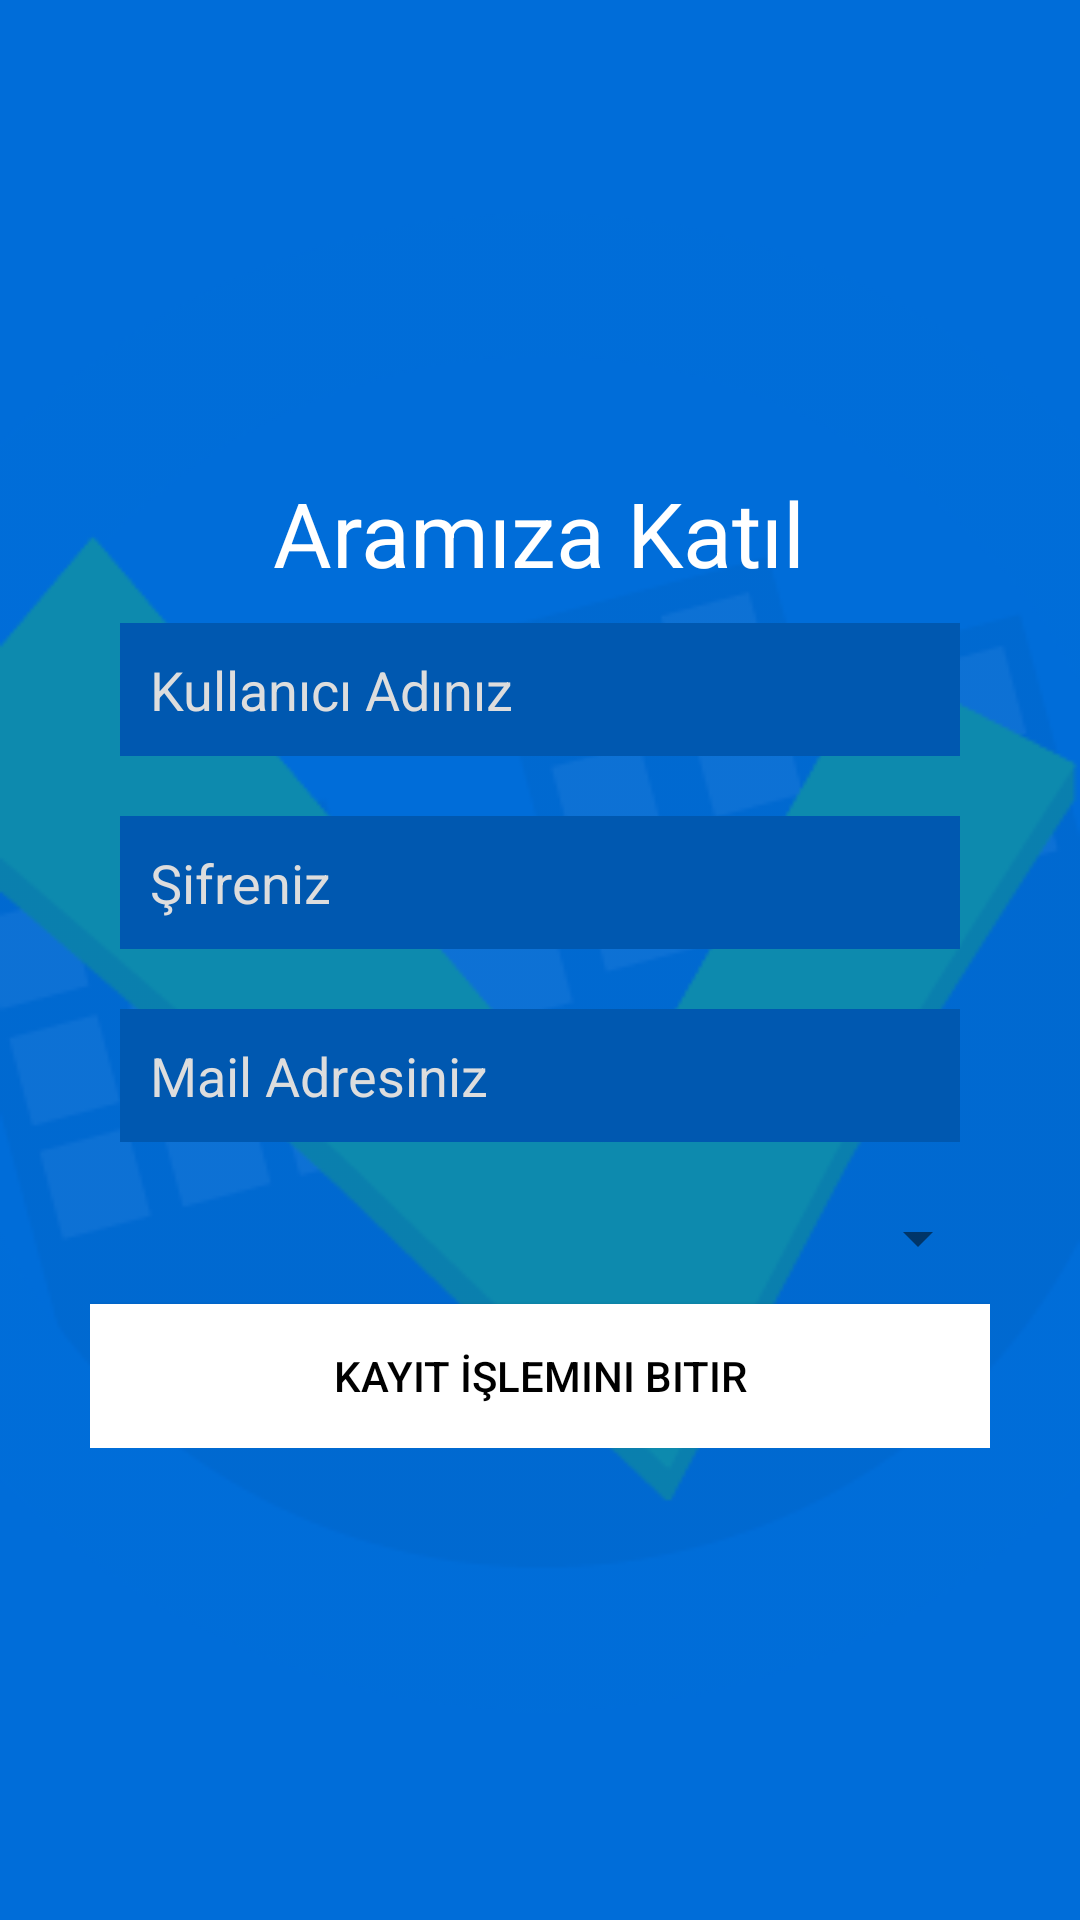

Here is an Android app screen rendered from its layout file. Give the layout XML and the strings, colors and styles it references.
<!-- AndroidManifest.xml: fallback theme Theme.MaterialComponents.DayNight.NoActionBar -->
<!-- res/layout/screen_register.xml -->
<?xml version="1.0" encoding="utf-8"?>
<RelativeLayout xmlns:android="http://schemas.android.com/apk/res/android"
                xmlns:tools="http://schemas.android.com/tools"
                android:orientation="vertical"
                android:layout_width="match_parent"
                android:layout_height="match_parent"
                android:background="@color/blue_background"
                tools:context=".screens.RegisterScreen">

    <RelativeLayout
        android:layout_width="fill_parent"
        android:layout_height="fill_parent">
        <ImageView
            android:contentDescription="@string/logo_copyright"
            android:id="@+id/imageView1"
            android:layout_width="fill_parent"
            android:layout_height="fill_parent"
            android:src="@drawable/background"/>
    </RelativeLayout>

    <RelativeLayout
        android:layout_width="wrap_content"
        android:layout_height="wrap_content"
        android:layout_centerHorizontal="true"
        android:layout_centerVertical="true"
        android:padding="30sp">

        <TextView
            android:id="@+id/register_tv_app"
            android:layout_width="wrap_content"
            android:layout_height="wrap_content"
            android:layout_centerHorizontal="true"
            android:text="@string/register_tv_register"
            android:textAppearance="?android:attr/textAppearanceLarge"
            android:textColor="@color/white"
            android:textSize="30sp"/>
        <EditText
            android:id="@+id/register_et_username"
            android:layout_margin="10dp"
            android:padding="10dp"
            android:layout_width="match_parent"
            android:layout_height="wrap_content"
            android:inputType="text"
            android:lines="1"
            android:background="@color/blue_background_dark"
            android:typeface="normal"
            android:layout_below="@+id/register_tv_app"
            android:textColorHint="@color/white2"
            android:hint="@string/login_et_nick"
            android:textColor="@color/white"/>

        <EditText
            android:id="@+id/register_et_pass"
            android:layout_margin="10dp"
            android:padding="10dp"
            android:layout_width="match_parent"
            android:layout_height="wrap_content"
            android:inputType="textPassword"
            android:typeface="normal"
            android:background="@color/blue_background_dark"
            android:layout_below="@+id/register_et_username"
            android:textColorHint="@color/white2"
            android:hint="@string/login_et_pass"
            android:textColor="@color/white"/>
        <EditText
            android:id="@+id/register_et_mail"
            android:layout_margin="10dp"
            android:padding="10dp"
            android:layout_width="match_parent"
            android:layout_height="wrap_content"
            android:inputType="textEmailAddress"
            android:typeface="normal"
            android:background="@color/blue_background_dark"
            android:layout_below="@+id/register_et_pass"
            android:textColorHint="@color/white2"
            android:hint="@string/register_tv_mail"
            android:textColor="@color/white"/>

        <Spinner
            android:layout_width="match_parent"
            android:layout_height="wrap_content"
            android:id="@+id/register_sp_sehirler"
            android:layout_below="@+id/register_et_mail"
            android:layout_alignParentRight="true"
            android:padding="10dp"
            android:layout_marginTop="10dp"
            />

        <Button
            android:layout_width="match_parent"
            android:layout_height="wrap_content"
            android:textColor="#000"
            android:id="@+id/register_bt_submit"
            android:background="@drawable/shape_login_bt"
            android:text="@string/register_tv_submit"
            android:layout_below="@+id/register_sp_sehirler"
            android:layout_marginTop="10dp"/>


    </RelativeLayout>

</RelativeLayout>
<!-- resources referenced by this layout -->
<resources>
  <color name="blue_background">#006DD9</color>
  <color name="blue_background_dark">#0058B0</color>
  <color name="white">#FFF</color>
  <color name="white2">#DDD</color>
  <!-- drawable background: png bitmap (drawable-hdpi, 143860 bytes) -->
  <!-- drawable shape_login_bt (drawable-hdpi) -->
  <?xml version="1.0" encoding="utf-8"?>
  
  <selector xmlns:android="http://schemas.android.com/apk/res/android" >
      <item android:state_pressed="true" >
          <shape>
              <gradient
                  android:startColor="@color/white2"
                  android:endColor="@color/white2"
                  android:angle="270" />
              <padding
                  android:left="10dp"
                  android:top="10dp" 
                  android:right="10dp"
                  android:bottom="10dp" />
          </shape>
      </item>
      <item>        
          <shape>
              <gradient
                  android:endColor="@color/white"
                  android:startColor="@color/white"
                  android:angle="270" />
              <padding
                  android:left="10dp"
                  android:top="10dp"
                  android:right="10dp"
                  android:bottom="10dp" />
          </shape>
      </item>
  </selector>
  <string name="login_et_nick">Kullanıcı Adınız</string>
  <string name="login_et_pass">Şifreniz</string>
  <string name="logo_copyright">Best Place - 2016</string>
  <string name="register_tv_mail">Mail Adresiniz</string>
  <string name="register_tv_register">Aramıza Katıl</string>
  <string name="register_tv_submit">Kayıt İşlemini Bitir</string>
</resources>
